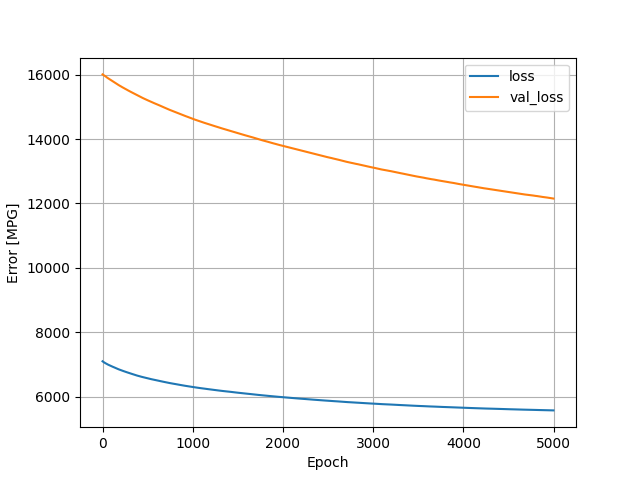

The file beside this chart, header and first rows:
, loss, val_loss, epoch
0, 7096, 16007, 0
1, 7093, 16005, 1
2, 7091, 16004, 2
3, 7089, 16001, 3
4, 7087, 15999, 4
5, 7085, 15997, 5
6, 7083, 15996, 6
7, 7081, 15994, 7
8, 7079, 15993, 8
9, 7077, 15990, 9
10, 7075, 15988, 10
11, 7073, 15987, 11
12, 7071, 15985, 12
13, 7069, 15983, 13
14, 7068, 15981, 14
15, 7066, 15979, 15
16, 7064, 15977, 16
17, 7063, 15974, 17
18, 7061, 15973, 18
19, 7059, 15971, 19
20, 7057, 15969, 20
21, 7055, 15967, 21
22, 7054, 15965, 22
23, 7052, 15964, 23
24, 7050, 15962, 24
25, 7048, 15960, 25
26, 7047, 15958, 26
27, 7045, 15956, 27
28, 7043, 15954, 28
29, 7042, 15952, 29
30, 7040, 15950, 30
31, 7038, 15948, 31
32, 7037, 15946, 32
33, 7035, 15944, 33
34, 7034, 15943, 34
35, 7032, 15941, 35
36, 7030, 15939, 36
37, 7029, 15937, 37
38, 7027, 15935, 38
39, 7026, 15932, 39
40, 7024, 15930, 40
41, 7022, 15927, 41
42, 7021, 15926, 42
43, 7019, 15923, 43
44, 7018, 15921, 44
45, 7017, 15919, 45
46, 7015, 15917, 46
47, 7013, 15915, 47
48, 7012, 15914, 48
49, 7010, 15911, 49
50, 7009, 15909, 50
51, 7007, 15907, 51
52, 7006, 15904, 52
53, 7004, 15902, 53
54, 7003, 15900, 54
55, 7001, 15899, 55
56, 7000, 15897, 56
57, 6998, 15895, 57
58, 6997, 15893, 58
59, 6995, 15891, 59
... 4,940 more rows
